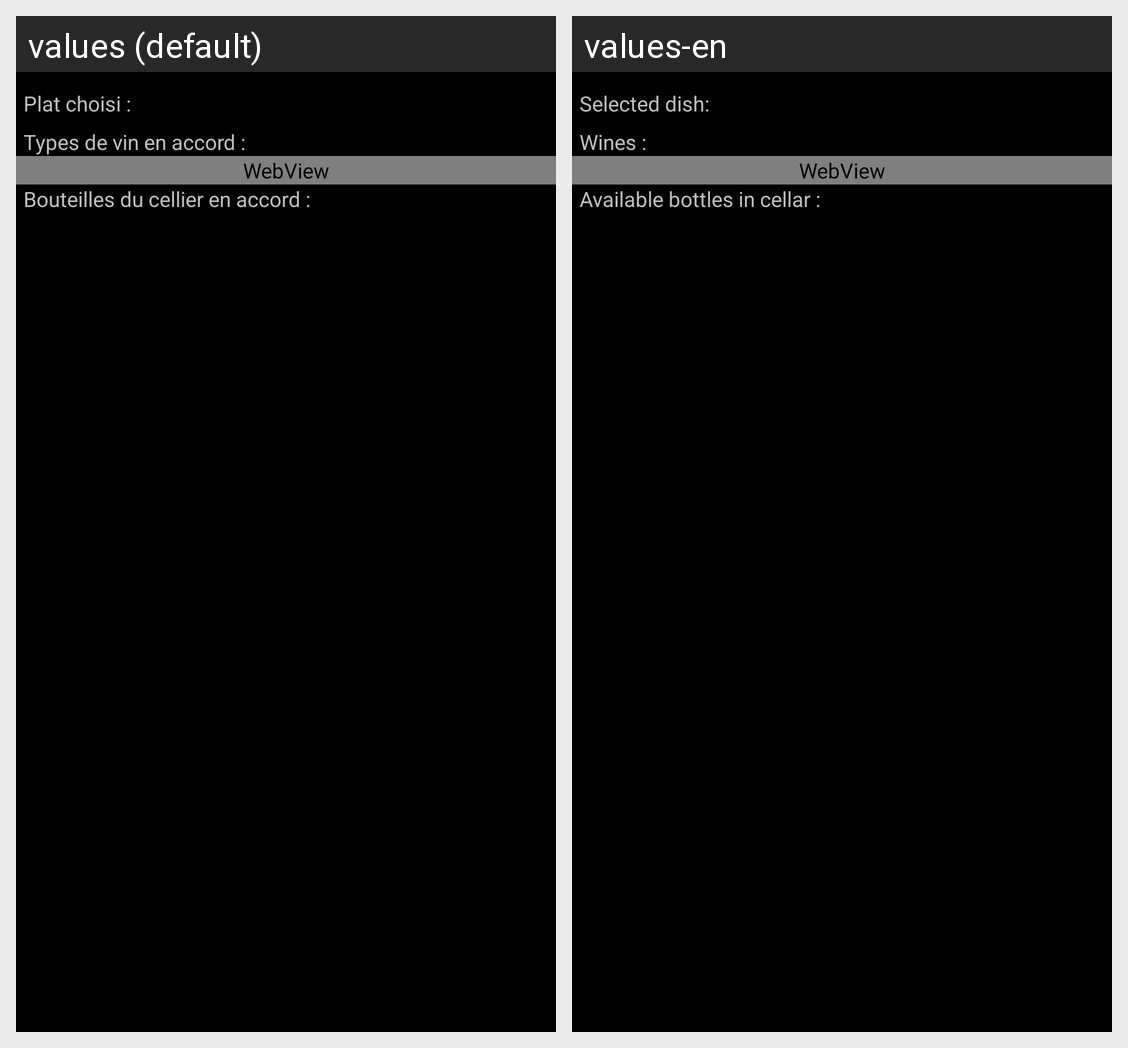

Here is an Android app screen in its default locale and in the app's own translations. Write out the translated-string differences for the strings that appear on this screen.
Android screen res/layout/accord_met_vin.xml rendered under 2 locales, left to right: values (default), values-en. Device: Nexus 5 (rendered at 1080×1920; each locale shown at half size, 540×960, under a caption strip naming it); theme AppTheme.
Strings drawn on this screen, with the default value and each locale's value (text and hints the layout hard-codes, and strings that could not be matched under every locale, appear in the picture but are not listed):

selected_met
  values: Plat choisi :
  values-en: Selected dish:

accord_met_vin
  values: Types de vin en accord :
  values-en: Wines :

accord_met_vin_available
  values: Bouteilles du cellier en accord :
  values-en: Available bottles in cellar :
